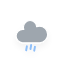
t = 0.00 s
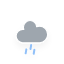
t = 0.25 s
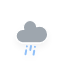
t = 2.25 s
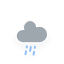
t = 4.25 s
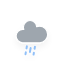
t = 6.25 s

The animated SVG that drew these frames (rendered in a browser with its animation timeline set to each time). Animation: 1 CSS @keyframes rule; one cycle of 8.25 s, repeats indefinitely.

<?xml version="1.0" encoding="utf-8"?>
<!-- (c) ammap.com | SVG weather icons -->
<svg
    version="1.1"
    xmlns="http://www.w3.org/2000/svg"
    xmlns:xlink="http://www.w3.org/1999/xlink"
    width="64"
    height="64"
    viewbox="0 0 64 64">
    <defs>
        <filter id="blur" width="200%" height="200%">
            <feGaussianBlur in="SourceAlpha" stdDeviation="3"/>
            <feOffset dx="0" dy="4" result="offsetblur"/>
            <feComponentTransfer>
                <feFuncA type="linear" slope="0.05"/>
            </feComponentTransfer>
            <feMerge> 
                <feMergeNode/>
                <feMergeNode in="SourceGraphic"/> 
            </feMerge>
        </filter>
        <style type="text/css"><![CDATA[
/*
** RAIN
*/
@keyframes am-weather-rain {
  0% {
    stroke-dashoffset: 0;
  }

  100% {
    stroke-dashoffset: -100;
  }
}

.am-weather-rain-1 {
  -webkit-animation-name: am-weather-rain;
     -moz-animation-name: am-weather-rain;
      -ms-animation-name: am-weather-rain;
          animation-name: am-weather-rain;
  -webkit-animation-duration: 8s;
     -moz-animation-duration: 8s;
      -ms-animation-duration: 8s;
          animation-duration: 8s;
  -webkit-animation-timing-function: linear;
     -moz-animation-timing-function: linear;
      -ms-animation-timing-function: linear;
          animation-timing-function: linear;
  -webkit-animation-iteration-count: infinite;
     -moz-animation-iteration-count: infinite;
      -ms-animation-iteration-count: infinite;
          animation-iteration-count: infinite;
}

.am-weather-rain-2 {
  -webkit-animation-name: am-weather-rain;
     -moz-animation-name: am-weather-rain;
      -ms-animation-name: am-weather-rain;
          animation-name: am-weather-rain;
  -webkit-animation-delay: 0.25s;
     -moz-animation-delay: 0.25s;
      -ms-animation-delay: 0.25s;
          animation-delay: 0.25s;
  -webkit-animation-duration: 8s;
     -moz-animation-duration: 8s;
      -ms-animation-duration: 8s;
          animation-duration: 8s;
  -webkit-animation-timing-function: linear;
     -moz-animation-timing-function: linear;
      -ms-animation-timing-function: linear;
          animation-timing-function: linear;
  -webkit-animation-iteration-count: infinite;
     -moz-animation-iteration-count: infinite;
      -ms-animation-iteration-count: infinite;
          animation-iteration-count: infinite;
}
        ]]></style>
    </defs>
    <g filter="url(#blur)" id="rainy-6">
        <g transform="translate(20,10)">
            <g>
                <path d="M47.7,35.4c0-4.6-3.7-8.2-8.2-8.2c-1,0-1.9,0.2-2.8,0.5c-0.3-3.4-3.1-6.2-6.6-6.2c-3.7,0-6.7,3-6.7,6.7c0,0.8,0.2,1.6,0.4,2.3    c-0.3-0.1-0.7-0.1-1-0.1c-3.7,0-6.7,3-6.7,6.7c0,3.6,2.9,6.6,6.5,6.7l17.2,0C44.2,43.3,47.7,39.8,47.7,35.4z" fill="#9EA6AE" stroke="white" stroke-linejoin="round" stroke-width="1.2" transform="translate(-20,-11)"/>
            </g>
        </g>
        <g transform="translate(31,46), rotate(10)">
            <line class="am-weather-rain-1" fill="none" stroke="#91C0F8" stroke-dasharray="4,4" stroke-linecap="round" stroke-width="2" transform="translate(-4,1)" x1="0" x2="0" y1="0" y2="8" />
            <line class="am-weather-rain-2" fill="none" stroke="#91C0F8" stroke-dasharray="4,4" stroke-linecap="round" stroke-width="2" transform="translate(0,-1)" x1="0" x2="0" y1="0" y2="8" />
            <line class="am-weather-rain-1" fill="none" stroke="#91C0F8" stroke-dasharray="4,4" stroke-linecap="round" stroke-width="2" transform="translate(4,0)" x1="0" x2="0" y1="0" y2="8" />
        </g>
    </g>
</svg>